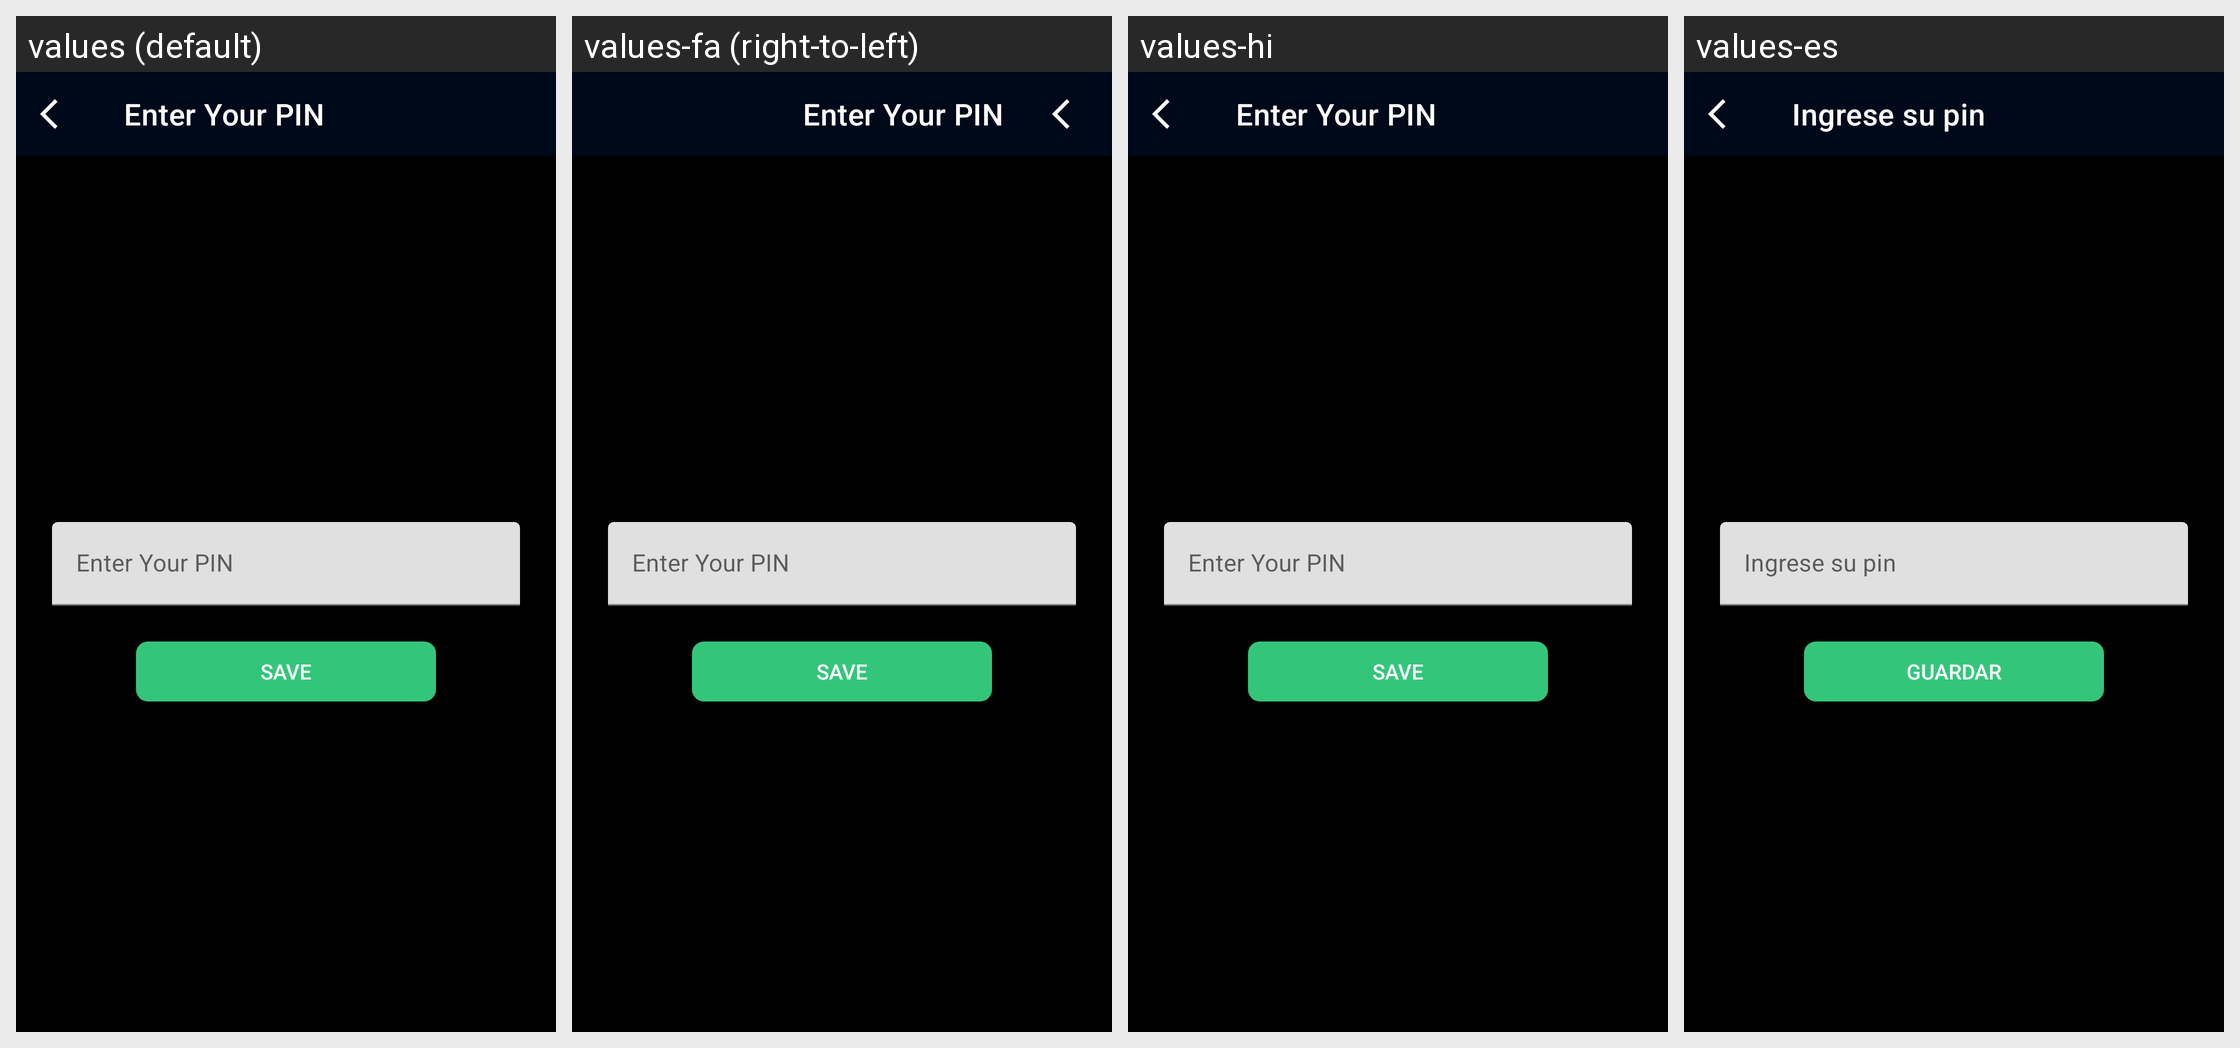

Translations of the strings shown on this Android screen, per locale in the grid:
Android screen res/layout/fragment_enter_pin.xml rendered under 4 locales, left to right: values (default), values-fa (right-to-left), values-hi, values-es. Device: Nexus 5 (rendered at 1080×1920; each locale shown at half size, 540×960, under a caption strip naming it); theme AppTheme.
Other locales in the repository, not shown: values-af, values-am, values-ar, values-as, values-az, values-be, values-bg, values-bn, values-bs, values-ca, values-cs, values-da, values-de, values-el, values-en-rGB, values-en-rIN, values-en-rXC, values-es-rUS, values-et, values-eu, values-fi, values-fr, values-fr-rCA, values-gl, values-gu, values-hr, values-hu, values-hy, values-in, values-is, values-it, values-iw, values-ja, values-ka, values-kk, values-km, values-kn, values-ko, values-ky, values-lo, values-lt, values-lv, values-mk, values-ml, values-mn, values-mr, values-ms, values-my, values-nb, values-ne, values-nl, values-or, values-pa, values-pl, values-pt, values-pt-rBR, values-pt-rPT, values-ro, values-ru, values-si, values-sk, values-sl, values-sq, values-sr, values-sv, values-sw, values-ta, values-te, values-th, values-tl, values-tr, values-uk, values-ur, values-uz, values-vi, values-zh-rCN, values-zh-rHK, values-zh-rTW, values-zu.
Strings drawn on this screen, with the default value and each locale's value (text and hints the layout hard-codes, and strings that could not be matched under every locale, appear in the picture but are not listed):

enter_pin
  values: Enter Your PIN
  values-fa: Enter Your PIN  [not translated; the default value is used]
  values-hi: Enter Your PIN  [not translated; the default value is used]
  values-es: Ingrese su pin

save
  values: Save
  values-fa: Save  [not translated; the default value is used]
  values-hi: Save  [not translated; the default value is used]
  values-es: Guardar
